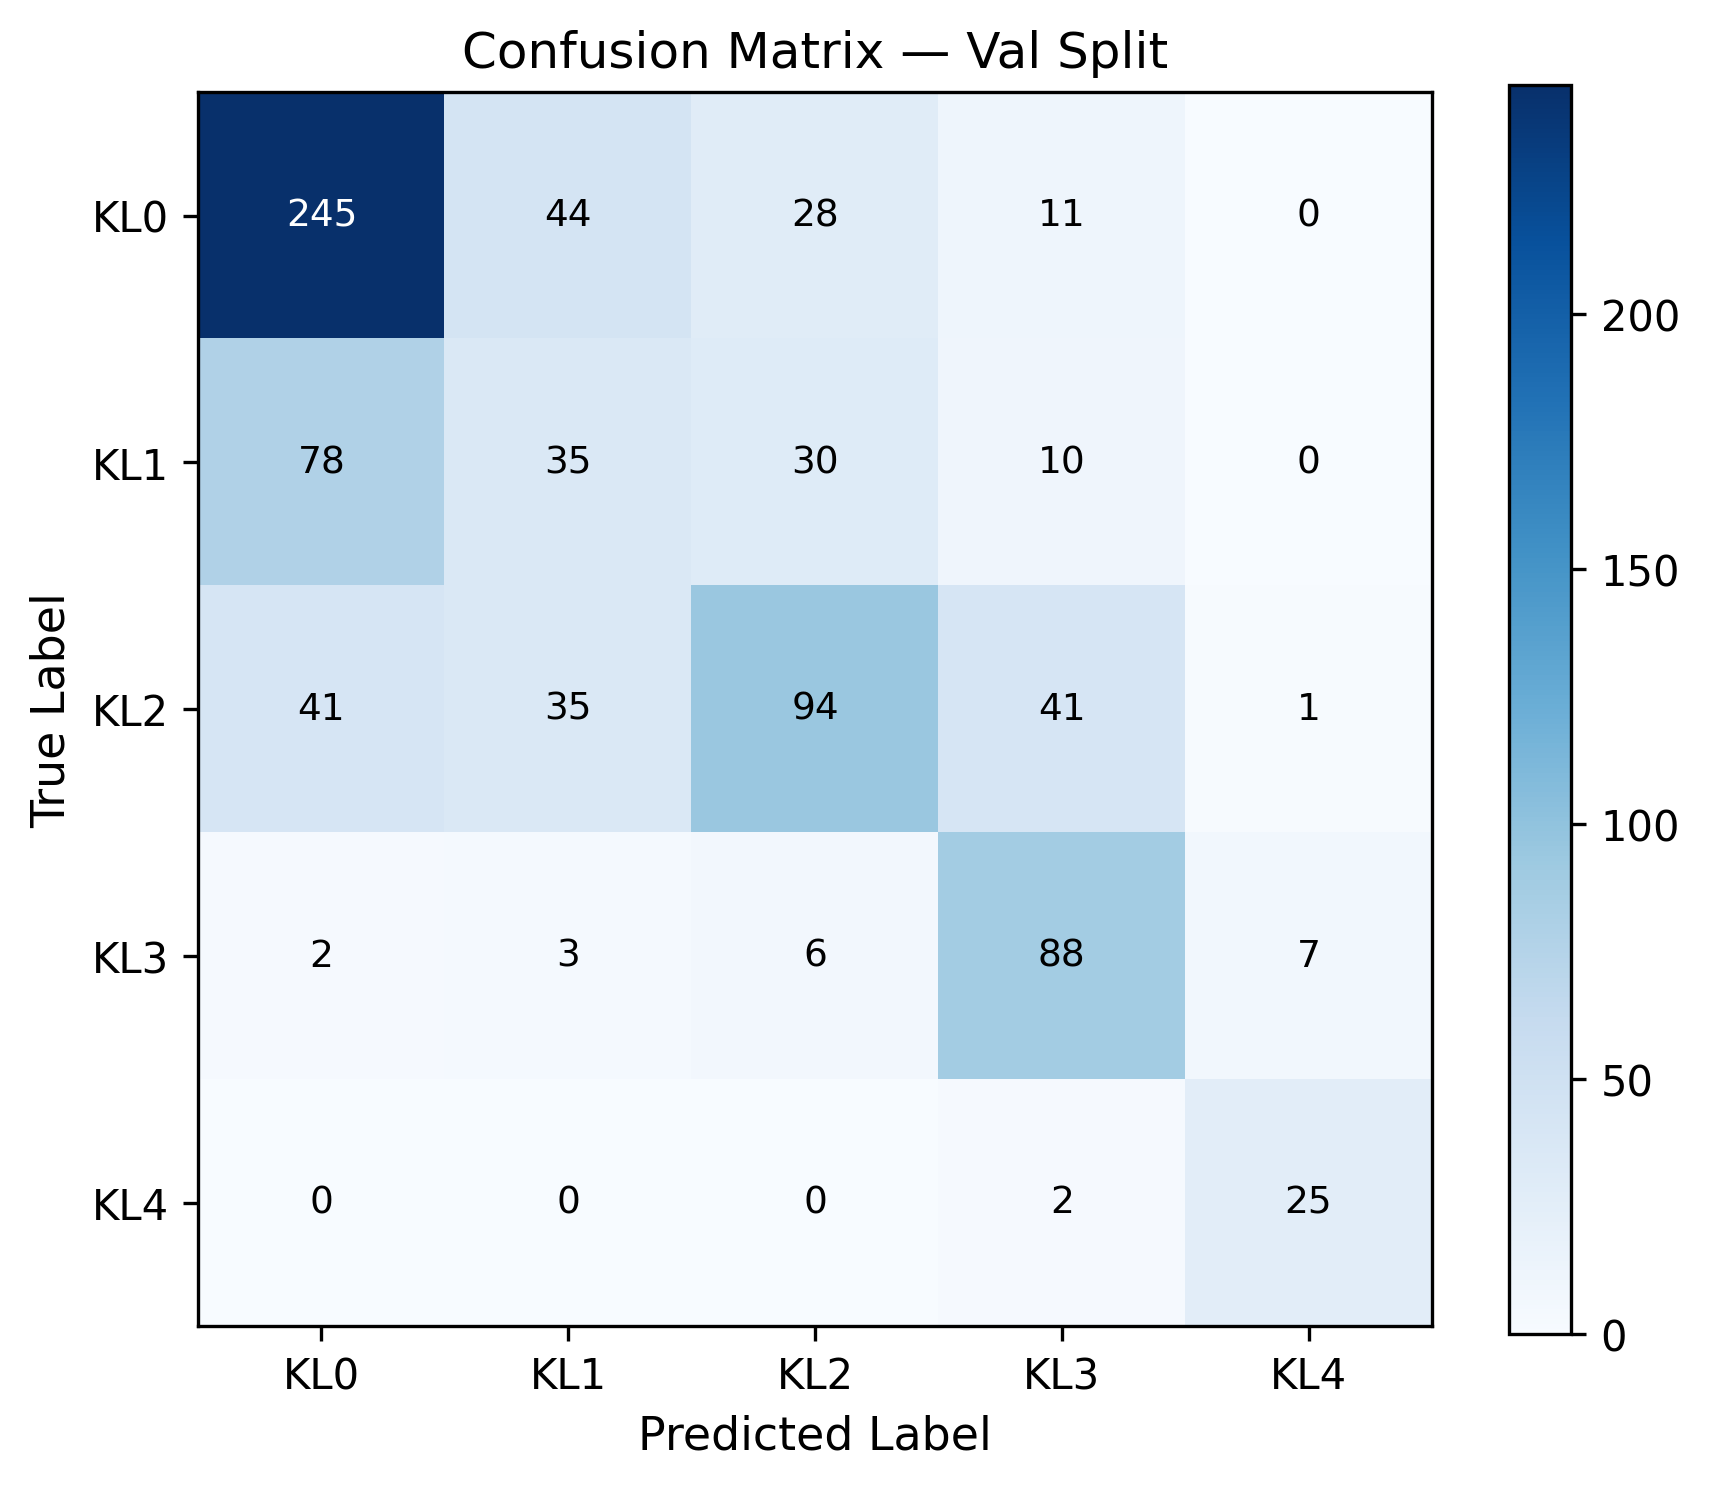

Source data for this figure (header and first rows):
true\pred, KL0, KL1, KL2, KL3, KL4
KL0, 245, 44, 28, 11, 0
KL1, 78, 35, 30, 10, 0
KL2, 41, 35, 94, 41, 1
KL3, 2, 3, 6, 88, 7
KL4, 0, 0, 0, 2, 25
